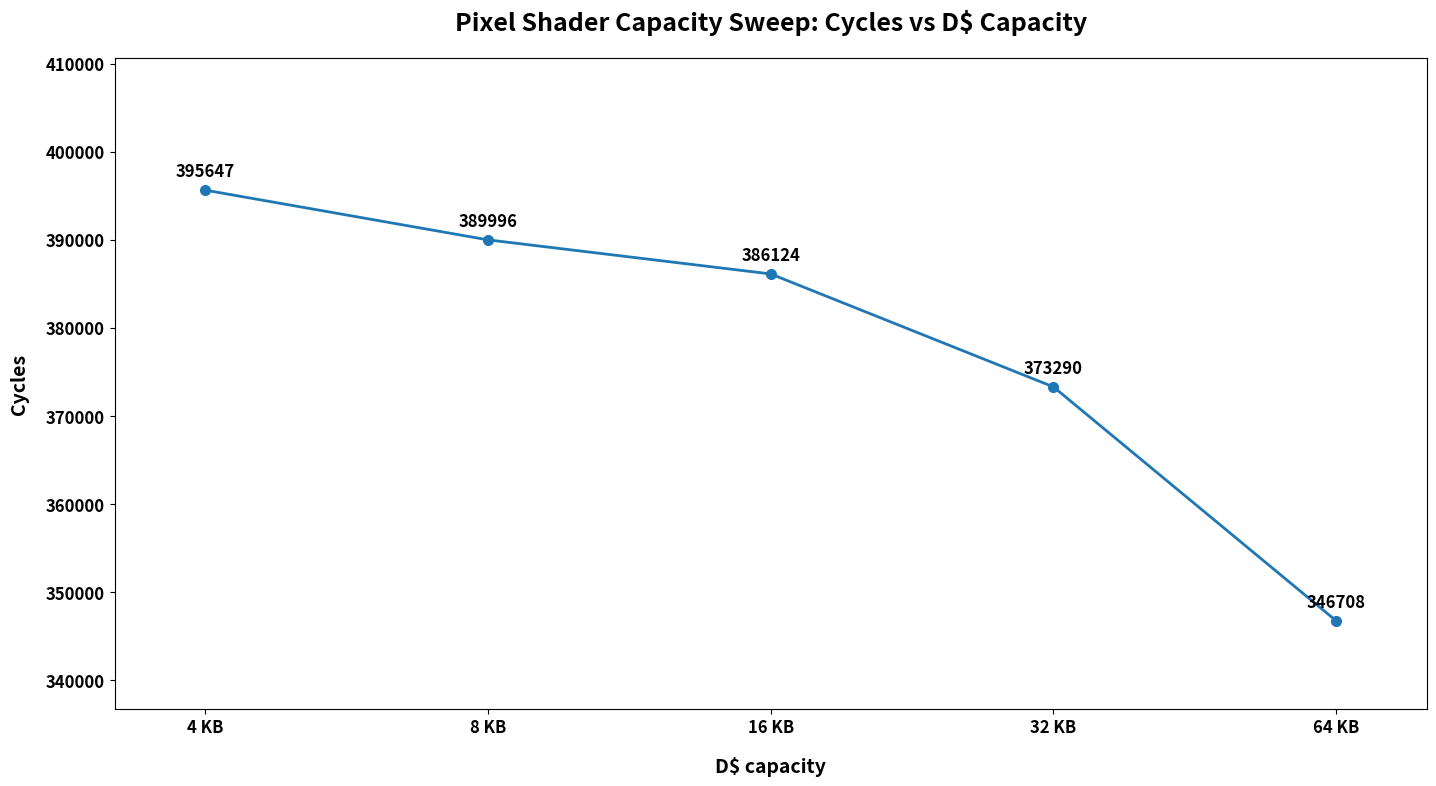

This figure's Python source:
import os
import matplotlib.pyplot as plt

# Pixel shader capacity sweep data from SM11-SM15
capacity_kb = [4, 8, 16, 32, 64]
cycles = [395647, 389996, 386124, 373290, 346708]

out_dir = "gpu/tests/simulator/integration3/plots/plot_pixel_shader"
os.makedirs(out_dir, exist_ok=True)
out_path = os.path.join(out_dir, "capacity_sweep_cycles.png")

x_labels = [f"{kb} KB" for kb in capacity_kb]

fig, ax = plt.subplots(figsize=(15, 8.5))
ax.plot(range(len(capacity_kb)), cycles, marker='o', linewidth=2.0, markersize=7)

ax.set_title(
    "Pixel Shader Capacity Sweep: Cycles vs D$ Capacity",
    fontsize=18,
    fontweight='bold',
    pad=20
)
ax.set_xlabel(
    "D$ capacity",
    fontsize=14,
    fontweight='bold',
    labelpad=14
)
ax.set_ylabel(
    "Cycles",
    fontsize=14,
    fontweight='bold',
    labelpad=12
)

ax.set_xticks(range(len(x_labels)))
ax.set_xticklabels(x_labels, fontsize=12, fontweight='bold')

ax.tick_params(axis='y', labelsize=12)
for label in ax.get_yticklabels():
    label.set_fontweight('bold')

ax.set_ylim(min(cycles) - 10000, max(cycles) + 15000)
ax.margins(x=0.08)

for i, val in enumerate(cycles):
    ax.annotate(
        str(val),
        (i, val),
        textcoords="offset points",
        xytext=(0, 10),
        ha='center',
        fontsize=12,
        fontweight='bold'
    )

fig.tight_layout(pad=3.0)
fig.savefig(out_path, dpi=200, bbox_inches="tight")
plt.show()

print(out_path)
